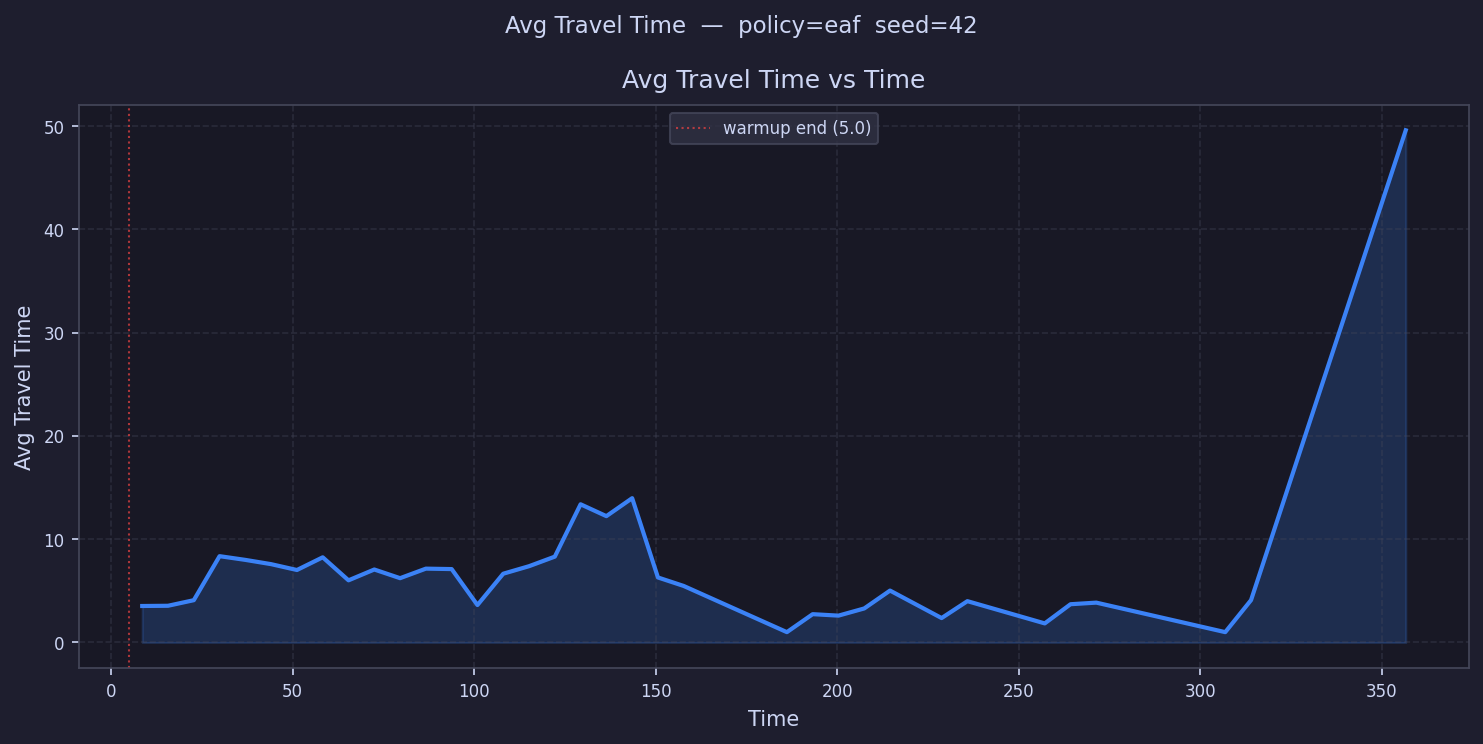

Data behind this chart, as committed beside it:
time, avg_travel_time
8.552, 3.532
15.66, 3.553
22.76, 4.093
29.86, 8.356
36.97, 7.995
44.07, 7.581
51.18, 7.016
58.28, 8.245
65.38, 6.016
72.49, 7.064
79.59, 6.225
86.7, 7.148
93.8, 7.105
100.9, 3.624
108, 6.657
115.1, 7.384
122.2, 8.31
129.3, 13.38
136.4, 12.23
143.5, 13.97
150.6, 6.293
157.7, 5.47
164.8, 
171.9, 
179, 
186.2, 1.0
193.3, 2.741
200.4, 2.599
207.5, 3.294
214.6, 5.024
221.7, 
228.8, 2.364
235.9, 4.0
243, 
250.1, 
257.2, 1.846
264.3, 3.703
271.4, 3.857
278.5, 
285.6, 
292.7, 
299.8, 
306.9, 1.0
314, 4.1
321.1, 
328.2, 
335.3, 
342.4, 
349.5, 
356.6, 49.59
